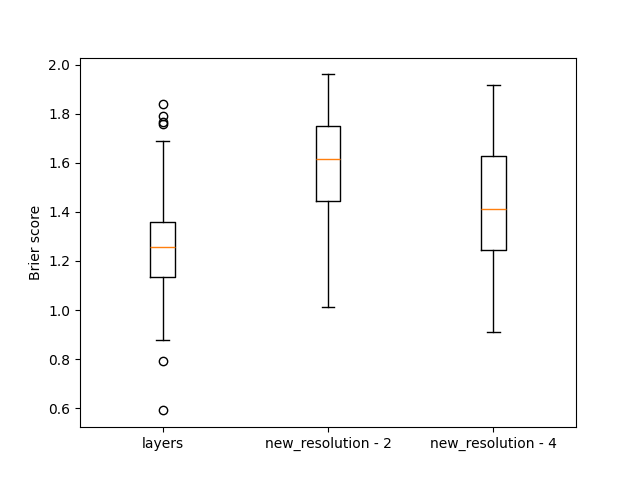

Source data for this figure (header and first rows):
, layers, new_resolution - 2, new_resolution - 4
0, 0.9847, 1.297, 1.531
1, 1.478, 1.741, 1.224
2, 1.275, 1.739, 0.9593
3, 1.841, 1.774, 1.761
4, 1.176, 1.499, 1.313
5, 0.9558, 1.691, 0.9254
6, 1.269, 1.814, 1.693
7, 1.283, 1.648, 1.312
8, 1.141, 1.712, 1.324
9, 1.297, 1.691, 1.612
10, 1.269, 1.648, 1.337
11, 1.543, 1.773, 1.537
12, 1.144, 1.497, 1.156
13, 1.596, 1.672, 0.9635
14, 1.321, 1.66, 1.388
15, 1.019, 1.228, 1.295
16, 1.261, 1.815, 1.771
17, 1.244, 1.126, 1.058
18, 1.314, 1.214, 1.016
19, 1.286, 1.438, 1.309
20, 0.8769, 1.384, 1.271
21, 1.179, 1.728, 1.386
22, 0.9978, 1.526, 1.344
23, 1.397, 1.813, 1.663
24, 1.577, 1.749, 1.698
25, 1.36, 1.673, 1.635
26, 1.054, 1.405, 0.9693
27, 1.488, 1.443, 1.598
28, 1.333, 1.649, 1.427
29, 1.066, 1.344, 1.342
30, 0.8979, 1.661, 1.598
31, 1.184, 1.581, 1.313
32, 1.273, 1.396, 1.193
33, 1.196, 1.663, 1.665
34, 1.441, 1.799, 1.794
35, 1.245, 1.455, 1.748
36, 1.314, 1.593, 1.645
37, 1.379, 1.536, 1.455
38, 1.344, 1.548, 1.167
39, 1.495, 1.69, 1.554
40, 1.254, 1.426, 1.184
41, 1.204, 1.785, 1.494
42, 1.362, 1.348, 1.357
43, 0.7909, 1.38, 1.121
44, 1.792, 1.495, 1.149
45, 1.311, 1.653, 1.386
46, 1.511, 1.351, 1.269
47, 1.235, 1.358, 1.273
48, 1.286, 1.491, 1.197
49, 1.106, 1.613, 1.463
50, 1.103, 1.718, 1.891
51, 1.423, 1.532, 1.625
52, 1.422, 1.894, 1.452
53, 1.525, 1.713, 1.276
54, 1.379, 1.802, 1.571
55, 1.398, 1.206, 1.153
56, 1.682, 1.599, 1.338
57, 1.331, 1.96, 1.843
58, 1.117, 1.574, 1.414
59, 1.26, 1.678, 1.621
... 140 more rows
